Run: headless pygame with SDL's dummy video driver; simulated clock (each Clock.tick advances the game by its frame time, no real sleeping); random seed 0; keys injected as events and as key.get_pressed() state; no mouse input.
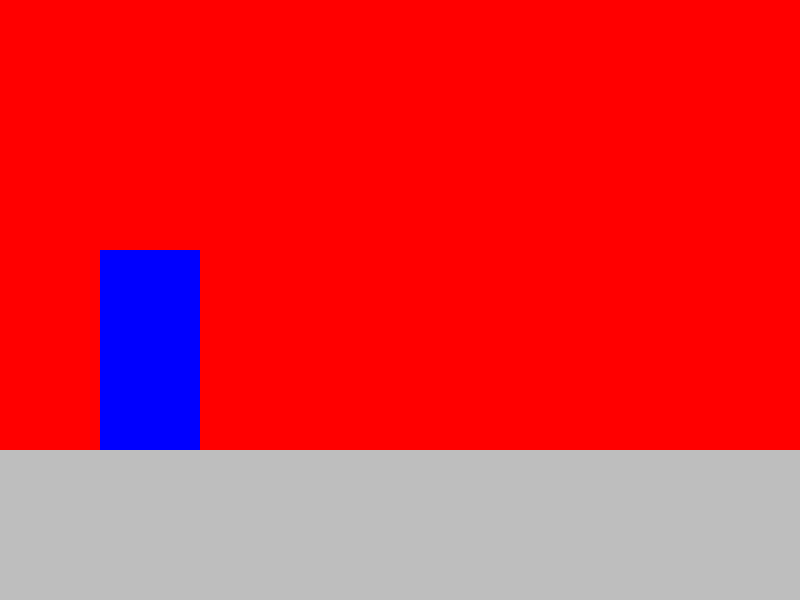
Frame 1 of 4 · flips 1–60 · no input
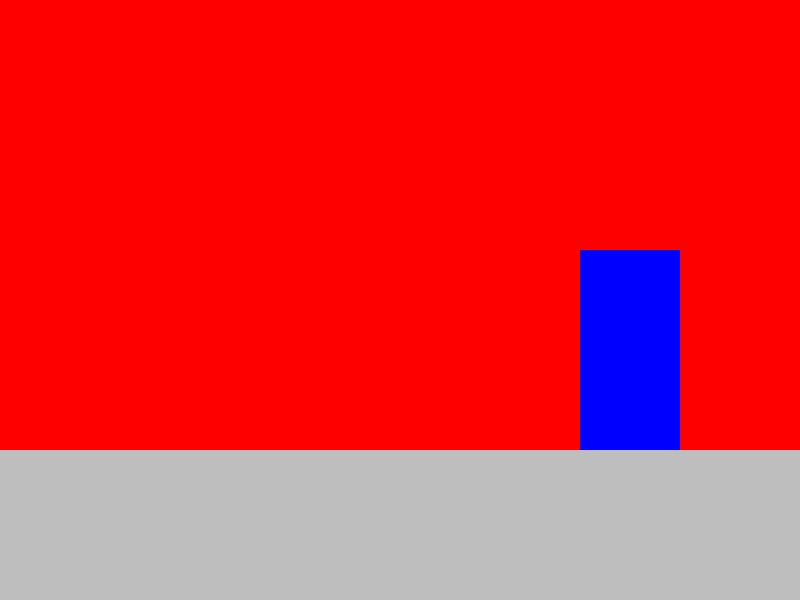
Frame 2 of 4 · flips 61–180 · tapped SPACE, RETURN · held RIGHT (→), D
Frame 3 of 4 · flips 181–300 · held DOWN (↓), S · screen unchanged from frame 2, image omitted
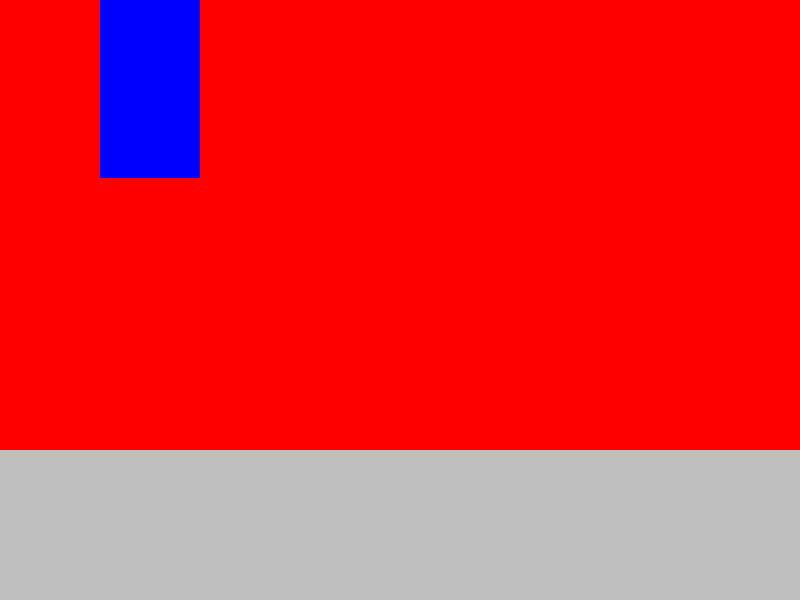
Frame 4 of 4 · flips 301–420 · held LEFT (←), A, UP (↑), W

The pygame program that drew these frames:

import pygame
import sys
import os

pygame.init()
pygame.mixer.init()
size = width, height = 800, 600
screen = pygame.display.set_mode(size)

fall = 1
pygame.time.set_timer(fall, 10)
fps = 80
clock = pygame.time.Clock()


class Fight:
    def __init__(self):
        pass

    class Ground(pygame.sprite.Sprite):
        def __init__(self, *groups, picture=False):
            super().__init__(groups)
            image = pygame.Surface([800, 150])
            image.fill(pygame.Color("gray"))
            if picture:
                self.image = load_image(picture)
            else:
                self.image = image
            self.rect = self.image.get_rect()
            self.rect.topleft = (0, 450)

    class Background(pygame.sprite.Sprite):
        def __init__(self, *groups, picture=False):
            super().__init__(groups)
            image = pygame.Surface([800, 450])
            image.fill(pygame.Color("red"))
            if picture:
                self.image = load_image(picture)
            else:
                self.image = image
            self.rect = self.image.get_rect()
            self.rect.topleft = (0, 0)

    class Wall(pygame.sprite.Sprite):
        def __init__(self, *groups, picture=False):
            super().__init__(groups)
            image = pygame.Surface([10, 50])
            image.fill(pygame.Color("red"))
            if picture:
                self.image = load_image(picture)
            else:
                self.image = image
            self.rect = self.image.get_rect()
            self.rect.topleft = event.pos

    class Character(pygame.sprite.Sprite):
        def __init__(self, walls, ground, *groups, picture=False):
            super().__init__(groups)
            image = pygame.Surface([100, 200])
            image.fill(pygame.Color("blue"))
            if picture:
                self.image = load_image(picture)
            else:
                self.image = image
            self.rect = self.image.get_rect()
            self.rect.topleft = [100, 250]
            self.pos_x = 100
            self.pos_y = 250
            self.vector = [0, 0]
            self.on_ground = 0
            self.walls = walls
            self.ground = ground

        def fall(self):
            self.vector[1] += 0.3

        def move(self, shift):
            if self.on_ground:
                self.vector[0] = 4 * shift

        def jump(self):
            if self.on_ground:
                self.vector[1] -= 13
                self.on_ground = 0
                print(self.vector)

        def update_pos(self):
            self.pos_x += self.vector[0]
            self.rect.topleft = [self.pos_x, self.pos_y]
            if pygame.sprite.spritecollideany(self, self.walls):
                self.pos_x -= self.vector[0]
                self.rect.topleft = [self.pos_x, self.pos_y]
            if self.on_ground:
                self.vector[0] = 0

            self.pos_y += self.vector[1]
            self.rect.topleft = [self.pos_x, self.pos_y]
            if pygame.sprite.spritecollideany(self, self.ground):
                for i in range(int(self.vector[1] + 0.9)):
                    if pygame.sprite.spritecollideany(self, self.ground):
                        self.pos_y -= 1
                        self.rect.topleft = [self.pos_x, self.pos_y]
                    else:
                        break
                self.vector[1] = 0
                self.on_ground = 1

    def run(self):
        all_sprites = pygame.sprite.Group()
        character = pygame.sprite.Group()
        ground = pygame.sprite.Group()
        walls = pygame.sprite.Group()
        bground = pygame.sprite.Group()
        gr = self.Ground(all_sprites, ground)
        bgr = self.Background(all_sprites, bground)
        char = self.Character(walls, ground, all_sprites, character)

        running = True
        while running:
            for event in pygame.event.get():
                if event.type == pygame.QUIT:
                    running = False
            if pygame.key.get_pressed()[pygame.K_DOWN]:
                pass
            if pygame.key.get_pressed()[pygame.K_LEFT]:
                char.move(-1)
            if pygame.key.get_pressed()[pygame.K_RIGHT]:
                char.move(1)
            if pygame.key.get_pressed()[pygame.K_UP]:
                char.jump()
            if pygame.key.get_pressed()[pygame.K_ESCAPE]:
                running = False
            char.fall()
            char.update_pos()
            screen.fill(pygame.Color("black"))
            bground.draw(screen)
            character.draw(screen)
            ground.draw(screen)
            clock.tick(fps)
            pygame.display.flip()
        screen.fill(pygame.Color('black'))
        return 'main'


f = Fight()
f.run()
